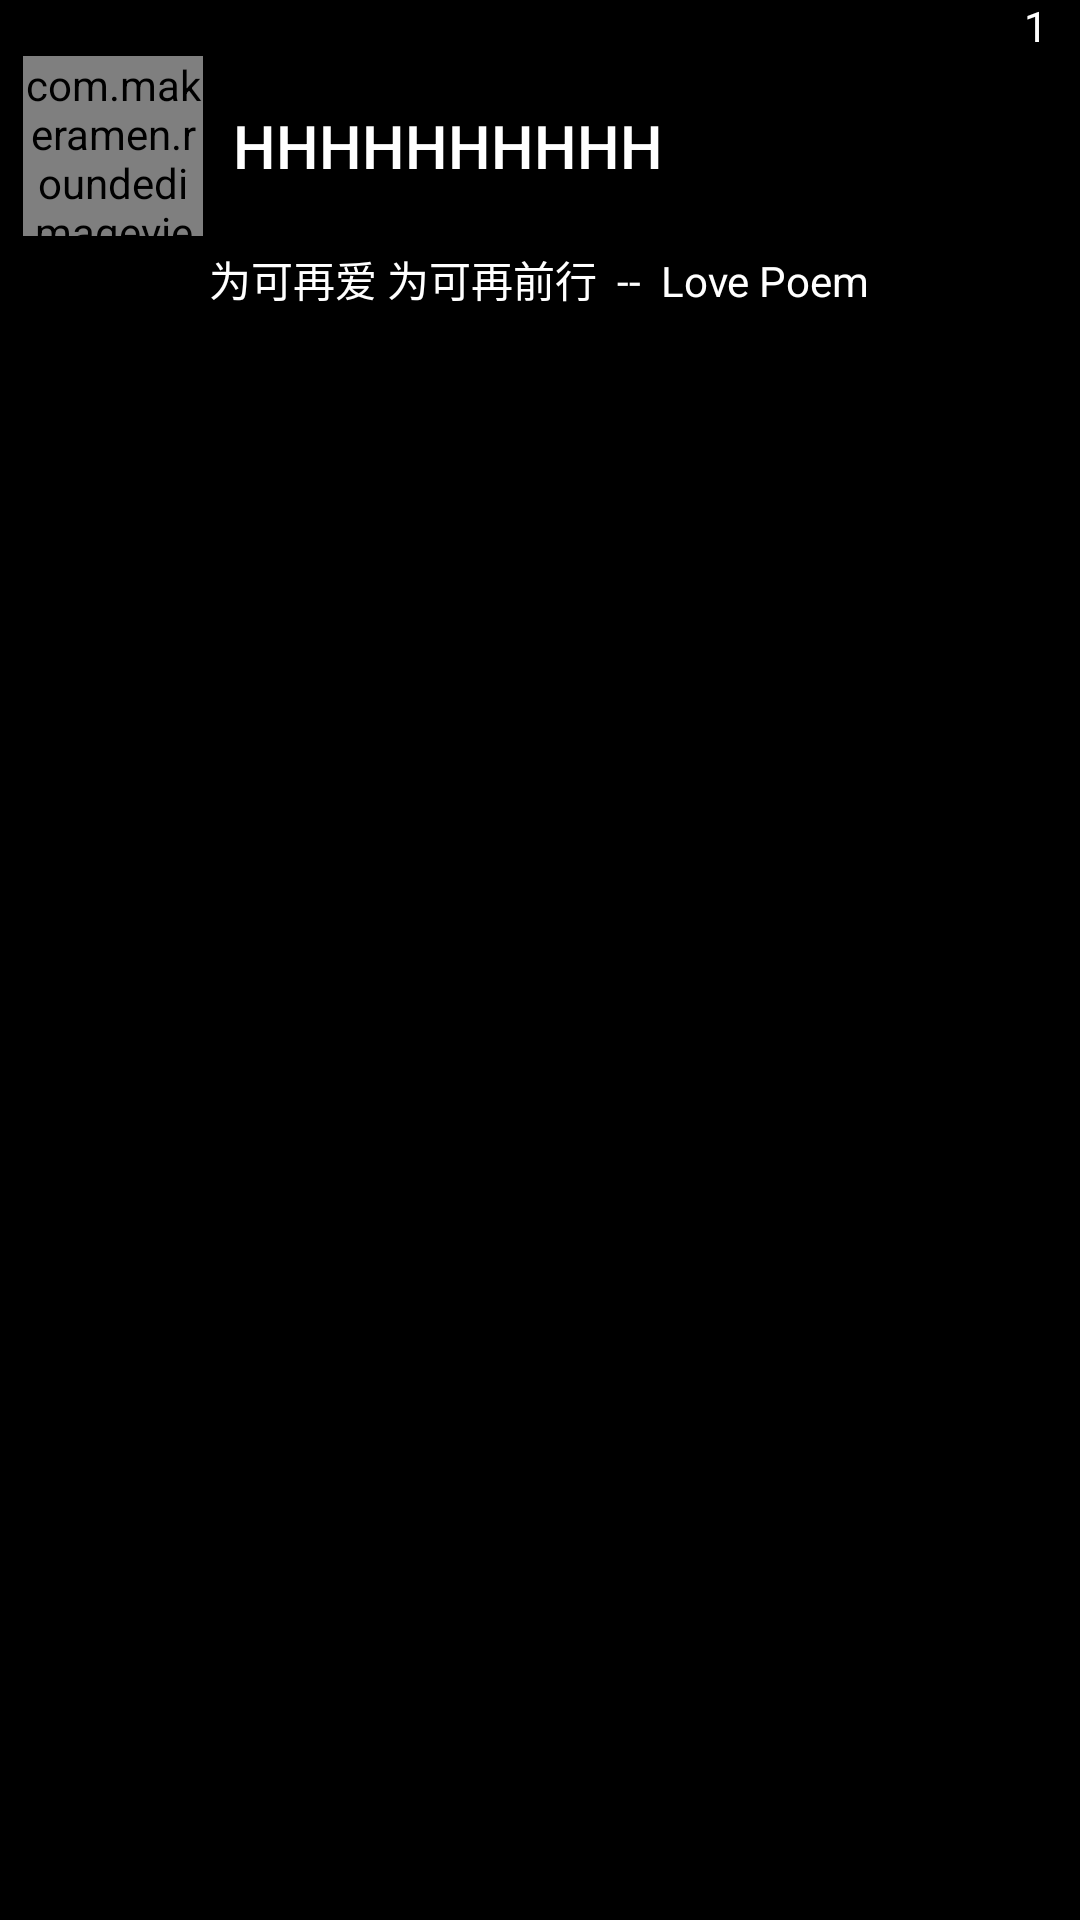

Reconstruct the res/layout file that produces this screen, plus the resources it refers to.
<!-- AndroidManifest.xml: application theme android:Theme.NoTitleBar -->
<!-- res/layout/adapter.xml -->
<?xml version="1.0" encoding="utf-8"?>
<androidx.cardview.widget.CardView xmlns:android="http://schemas.android.com/apk/res/android"
    xmlns:app="http://schemas.android.com/apk/res-auto"
    android:id="@+id/cardView"
    android:layout_width="match_parent"
    android:layout_height="match_parent"
    android:layout_gravity="center"
    app:cardUseCompatPadding="true">

    <FrameLayout
        android:layout_width="match_parent"
        android:layout_height="wrap_content">


        <LinearLayout
            android:layout_width="match_parent"
            android:layout_height="wrap_content"
            android:orientation="vertical"
            android:padding="1dp">

            <LinearLayout
                android:layout_width="match_parent"
                android:layout_height="wrap_content"
                android:orientation="horizontal"
                android:layout_marginTop="10dp"
                android:layout_gravity="center"
                android:padding="4dp">

                <com.makeramen.roundedimageview.RoundedImageView
                    android:id="@+id/ranking_avatar"
                    android:layout_width="60dp"
                    android:layout_height="60dp"
                    android:scaleType="fitCenter"
                    app:riv_corner_radius="30dp"
                    android:layout_gravity="center"/>

                <TextView
                    android:id="@+id/ranking_nickname"
                    style="@style/TextAppearance.AppCompat.Title"
                    android:text="HHHHHHHHHH"
                    android:layout_width="wrap_content"
                    android:layout_height="wrap_content"
                    android:layout_gravity="center"
                    android:layout_marginLeft="10dp"/>

            </LinearLayout>

            <TextView
                android:id="@+id/contentTextView"
                style="@style/TextAppearance.AppCompat.Body1"
                android:layout_width="wrap_content"
                android:layout_height="wrap_content"
                android:text="为可再爱 为可再前行  --  Love Poem"
                android:layout_gravity="center"/>
            <TextView
                android:id="@+id/leejieun_fans"
                style="@style/TextAppearance.AppCompat.Body1"
                android:layout_width="wrap_content"
                android:layout_height="wrap_content"
                android:layout_gravity="center"
                android:visibility="gone"
                android:text="我是一名 UAENA !"
                android:layout_marginTop="10dp" />

        </LinearLayout>


        <FrameLayout
            android:layout_width="wrap_content"
            android:layout_height="wrap_content"
            android:layout_gravity="top|end"
            android:layout_marginEnd="8dp"
            android:layout_marginRight="8dp"
            android:layout_marginTop="-5dp">
        <ImageView
            android:layout_width="wrap_content"
            android:layout_height="wrap_content"
            android:src="@drawable/ic_bookmark_24dp" />
            <TextView
                android:id="@+id/ranking"
                android:layout_width="wrap_content"
                android:layout_height="wrap_content"
                android:text="1"
                android:textColor="@color/white"
                android:layout_gravity="center"/>

        </FrameLayout>

    </FrameLayout>

</androidx.cardview.widget.CardView>
<!-- resources referenced by this layout -->
<resources>
  <color name="white">#FFFFFFFF</color>
</resources>
